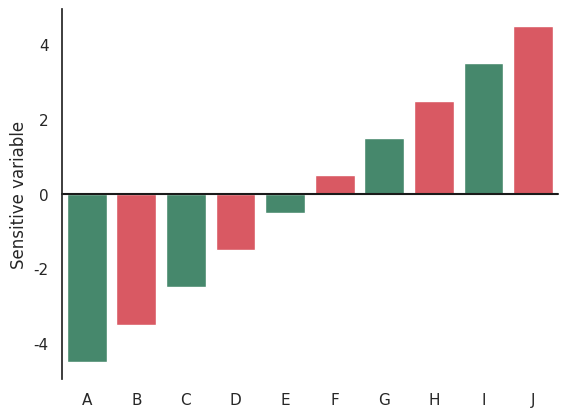

Generate this figure with matplotlib:
import matplotlib.pyplot as plt
import numpy as np
import seaborn as sns
#from fairness_problem import FairnessProblem

sns.set_theme(style="white", context="notebook")
rs = np.random.RandomState(8)
custom_palette = sns.diverging_palette(150, 10, s=80, l=55, n=2)
def visu_disparate_impact(fairness_problem):
    sns.set_theme(style="white", context="notebook")

# Set up the matplotlib figure
f, (ax1) = plt.subplots(1, 1, sharex=True)

# Generate some sequential data
x = np.array(list("ABCDEFGHIJ"))
y1 = np.arange(1, 11)

# Center the data to make it diverging
y2 = y1 - 5.5
sns.barplot(x=x, y=y2, palette=custom_palette, ax=ax1)
ax1.axhline(0, color="k", clip_on=False)
ax1.set_ylabel("Sensitive variable")


# Randomly reorder the data to make it qualitative
y3 = rs.choice(y1, len(y1), replace=False)

sns.despine(bottom=True)
#plt.setp(f.axes, yticks=[])
#plt.tight_layout(h_pad=2)

plt.show()
